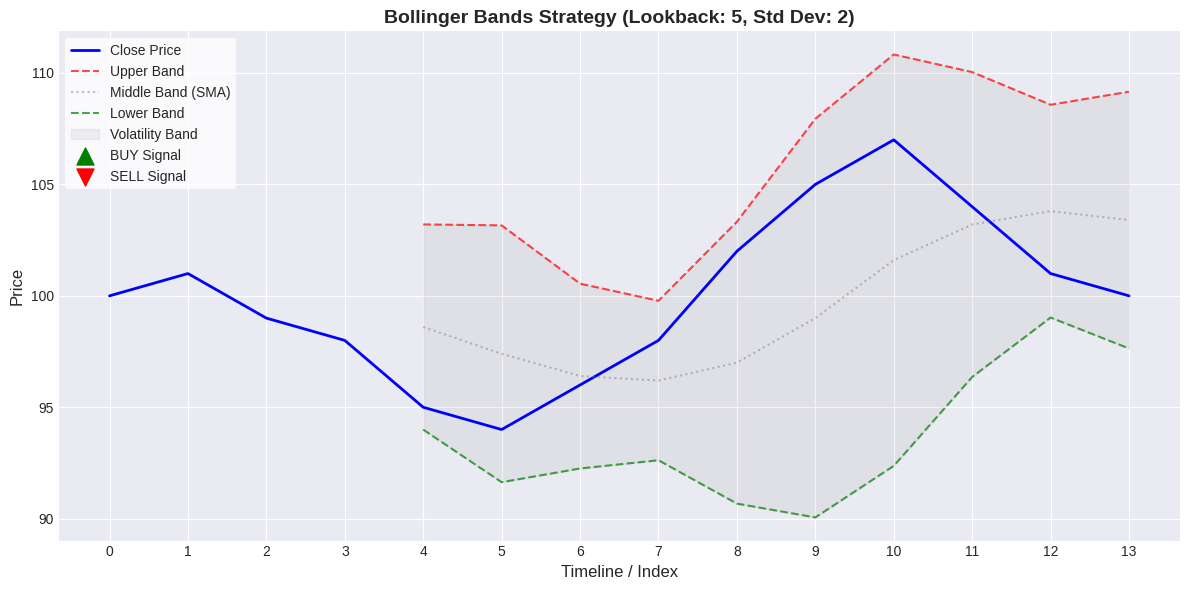

Here is the Python script that generated this plot:
import matplotlib.pyplot as plt
import numpy as np
import pandas as pd

# 1. Initialize asset dataframe
data = {"Close": [100, 101, 99, 98, 95, 94, 96, 98, 102, 105, 107, 104, 101, 100]}
df = pd.DataFrame(data)

# 2. Parameters
lookback = 5
std_multiplier = 2

# 3. Calculate Bands
df["Middle_Band"] = df["Close"].rolling(window=lookback).mean()
df["Std_Dev"] = df["Close"].rolling(window=lookback).std()
df["Upper_Band"] = df["Middle_Band"] + (std_multiplier * df["Std_Dev"])
df["Lower_Band"] = df["Middle_Band"] - (std_multiplier * df["Std_Dev"])

# 4. Vectorized Signal Mapping
conditions = [
    df["Close"] < df["Lower_Band"],  # Oversold condition
    df["Close"] > df["Upper_Band"],  # Overbought condition
]
choices = ["BUY", "SELL"]
df["Signal"] = np.select(conditions, choices, default="HOLD")

# Drop initialization rows for clean printing, but we keep a copy for continuous plotting
df_clean = df.dropna().copy()
print(df_clean[["Close", "Upper_Band", "Lower_Band", "Signal"]])

# ==========================================
# 5. VISUALIZATION FEATURES
# ==========================================
plt.figure(figsize=(12, 6))
plt.style.use("seaborn-v0_8-darkgrid")  # Clean modern grid style

# Plot Close Price and Bollinger Bands
plt.plot(df.index, df["Close"], label="Close Price", color="blue", linewidth=2)
plt.plot(
    df.index,
    df["Upper_Band"],
    label="Upper Band",
    color="red",
    linestyle="--",
    alpha=0.7,
)
plt.plot(
    df.index,
    df["Middle_Band"],
    label="Middle Band (SMA)",
    color="gray",
    linestyle=":",
    alpha=0.5,
)
plt.plot(
    df.index,
    df["Lower_Band"],
    label="Lower Band",
    color="green",
    linestyle="--",
    alpha=0.7,
)

# Shading the area between the bands
plt.fill_between(
    df.index,
    df["Upper_Band"],
    df["Lower_Band"],
    color="grey",
    alpha=0.1,
    label="Volatility Band",
)

# Plotting BUY Signals (Green Up Triangles)
buy_signals = df[df["Signal"] == "BUY"]
plt.scatter(
    buy_signals.index,
    buy_signals["Close"],
    color="green",
    marker="^",
    s=150,
    label="BUY Signal",
    zorder=5,
)

# Plotting SELL Signals (Red Down Triangles)
sell_signals = df[df["Signal"] == "SELL"]
plt.scatter(
    sell_signals.index,
    sell_signals["Close"],
    color="red",
    marker="v",
    s=150,
    label="SELL Signal",
    zorder=5,
)

# Chart Titles and Labels
plt.title(
    f"Bollinger Bands Strategy (Lookback: {lookback}, Std Dev: {std_multiplier})",
    fontsize=14,
    fontweight="bold",
)
plt.xlabel("Timeline / Index", fontsize=12)
plt.ylabel("Price", fontsize=12)
plt.xticks(df.index)  # Ensure all data points align on x-axis

# Legend configuration
plt.legend(loc="upper left", frameon=True, facecolor="white", edgecolor="none")

# Show the plot
plt.tight_layout()
plt.show()
